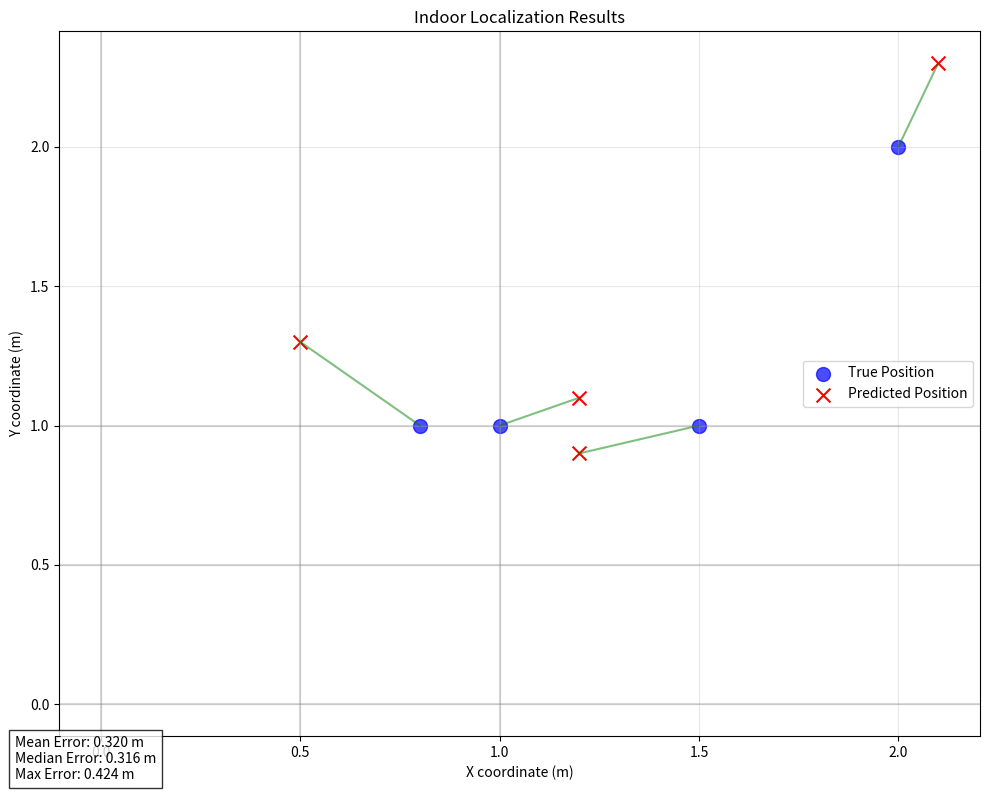

Recreate this plot in Python.
# visualization.py
import numpy as np
import matplotlib.pyplot as plt

def visualize_results(y_true, y_pred, grid_size=(2, 2), step_size=0.5):
    """
    Visualize the localization results
    
    Parameters:
    y_true: True coordinates
    y_pred: Predicted coordinates
    grid_size: Size of the grid (rows, columns)
    step_size: Step size in meters
    """
    plt.figure(figsize=(10, 8))
    
    # Plot the grid
    for i in range(grid_size[0] + 1):
        plt.axhline(y=i * step_size, color='gray', linestyle='-', alpha=0.3)
    for i in range(grid_size[1] + 1):
        plt.axvline(x=i * step_size, color='gray', linestyle='-', alpha=0.3)
    
    # Plot true positions
    plt.scatter(y_true[:, 0], y_true[:, 1], c='blue', marker='o', label='True Position', s=100, alpha=0.7)
    
    # Plot predicted positions
    plt.scatter(y_pred[:, 0], y_pred[:, 1], c='red', marker='x', label='Predicted Position', s=100)
    
    # Connect true and predicted positions with lines
    for i in range(len(y_true)):
        plt.plot([y_true[i, 0], y_pred[i, 0]], [y_true[i, 1], y_pred[i, 1]], 'g-', alpha=0.5)
    
    plt.title('Indoor Localization Results')
    plt.xlabel('X coordinate (m)')
    plt.ylabel('Y coordinate (m)')
    plt.grid(True, alpha=0.3)
    plt.legend()
    plt.tight_layout()
    
    # Calculate and display metrics
    errors = np.sqrt(np.sum((y_true - y_pred)**2, axis=1))
    mean_error = np.mean(errors)
    median_error = np.median(errors)
    max_error = np.max(errors)
    
    plt.figtext(0.02, 0.02, f'Mean Error: {mean_error:.3f} m\nMedian Error: {median_error:.3f} m\nMax Error: {max_error:.3f} m', 
                bbox=dict(facecolor='white', alpha=0.8))
    
    plt.savefig('localization_results.png', dpi=300)
    plt.show()



# Example data
y_true = np.array([[1, 1], [2, 2], [1.5, 1], [0.8, 1]])
y_pred = np.array([[1.2, 1.1], [2.1, 2.3], [1.2, 0.9], [0.5, 1.3]])

# Call the function
visualize_results(y_true, y_pred)